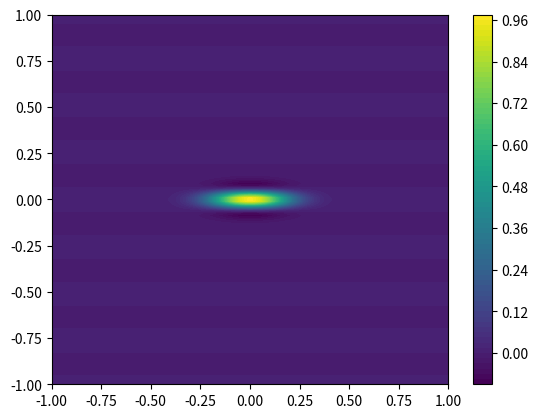

Generate this figure with matplotlib:
import numpy as np
import matplotlib.pyplot as plt

def waveguide(x,_):
    return .7 - .3 * np.cos(np.pi * x)

def inclusion(x,y):
    res = .7 + .05*y
    tmp =  0.1*(np.abs(x-0.4)<0.2)*(np.abs(y-0.5)<0.1)
    return res + tmp

def fig9(x,y):
    band = .35
    if np.logical_and(-band < y-x, y-x < band):
        return 1
    return 0.5

def other(x,y):
    return np.cos(8*np.pi*y) * np.exp(-25*(x**2)-250*(y**2))

if __name__ == '__main__':
    dim = 128
    x = np.linspace(-1, 1, num=dim)
    y = np.linspace(-1, 1, num=dim)
    #X, Y = np.meshgrid(x, y)
    Z = np.array([other(i,j) for j in y for i in x])
    Z = Z.reshape(dim,dim)
    plt.contourf(y, x, Z, 100)
    plt.colorbar()
    plt.show()
